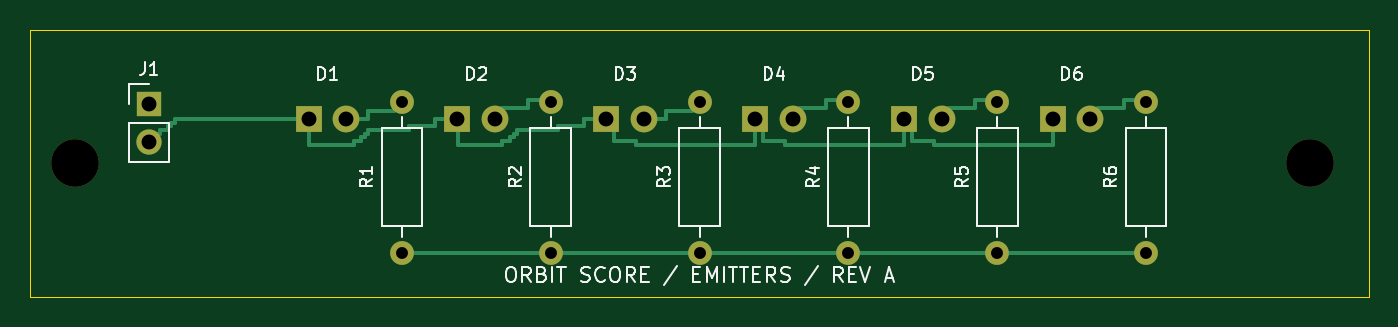
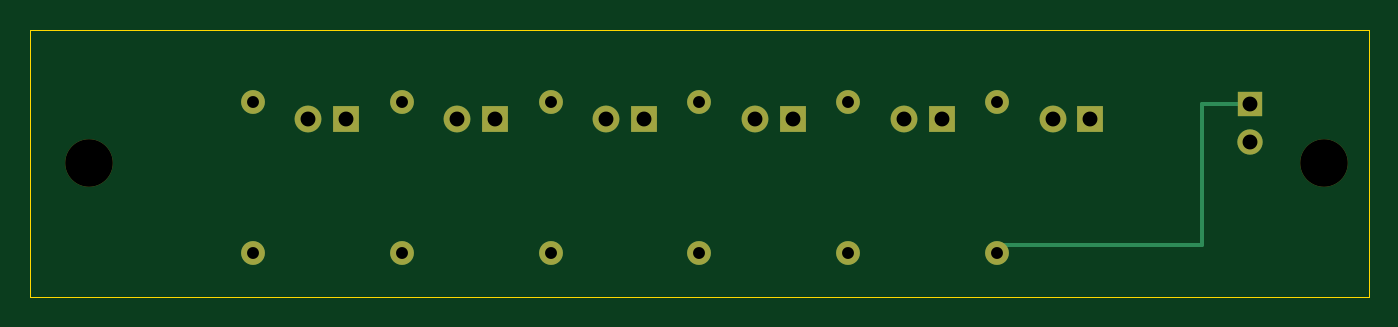
Circuit board: 9 layer files. Board 90.0 x 18.0 mm.
- bottom_copper: emitters-B_Cu.gbl (2618 bytes)
- bottom_mask: emitters-B_Mask.gbs (1698 bytes)
- bottom_silk: emitters-B_Silkscreen.gbo (1708 bytes)
- outline: emitters-Edge_Cuts.gm1 (641 bytes)
- top_copper: emitters-F_Cu.gtl (8081 bytes)
- top_mask: emitters-F_Mask.gts (1698 bytes)
- top_silk: emitters-F_Silkscreen.gto (25615 bytes)
- drill: emitters-NPTH.drl (382 bytes)
- drill: emitters-PTH.drl (722 bytes)

=== bottom_copper: emitters-B_Cu.gbl ===
%TF.GenerationSoftware,KiCad,Pcbnew,7.0.11+dfsg-1build4*%
%TF.CreationDate,2026-10-25T23:29:13-04:00*%
%TF.ProjectId,emitters,656d6974-7465-4727-932e-6b696361645f,rev?*%
%TF.SameCoordinates,Original*%
%TF.FileFunction,Copper,L2,Bot*%
%TF.FilePolarity,Positive*%
%FSLAX46Y46*%
G04 Gerber Fmt 4.6, Leading zero omitted, Abs format (unit mm)*
G04 Created by KiCad (PCBNEW 7.0.11+dfsg-1build4) date 2026-10-25 23:29:13*
%MOMM*%
%LPD*%
G01*
G04 APERTURE LIST*
%TA.AperFunction,ComponentPad*%
%ADD10R,1.800000X1.800000*%
%TD*%
%TA.AperFunction,ComponentPad*%
%ADD11C,1.800000*%
%TD*%
%TA.AperFunction,ComponentPad*%
%ADD12C,1.600000*%
%TD*%
%TA.AperFunction,ComponentPad*%
%ADD13O,1.600000X1.600000*%
%TD*%
%TA.AperFunction,ComponentPad*%
%ADD14R,1.700000X1.700000*%
%TD*%
%TA.AperFunction,ComponentPad*%
%ADD15O,1.700000X1.700000*%
%TD*%
%TA.AperFunction,Conductor*%
%ADD16C,0.300000*%
%TD*%
G04 APERTURE END LIST*
D10*
%TO.P,D3,1*%
%TO.N,GND*%
X38730000Y-6000000D03*
D11*
%TO.P,D3,2*%
%TO.N,IR_A2*%
X41270000Y-6000000D03*
%TD*%
D12*
%TO.P,R3,1*%
%TO.N,+3V3*%
X45000000Y-15000000D03*
D13*
%TO.P,R3,2*%
%TO.N,IR_A2*%
X45000000Y-4840000D03*
%TD*%
D12*
%TO.P,R5,1*%
%TO.N,+3V3*%
X65000000Y-15000000D03*
D13*
%TO.P,R5,2*%
%TO.N,IR_A4*%
X65000000Y-4840000D03*
%TD*%
D12*
%TO.P,R2,1*%
%TO.N,+3V3*%
X35000000Y-15000000D03*
D13*
%TO.P,R2,2*%
%TO.N,IR_A1*%
X35000000Y-4840000D03*
%TD*%
D12*
%TO.P,R6,1*%
%TO.N,+3V3*%
X75000000Y-15000000D03*
D13*
%TO.P,R6,2*%
%TO.N,IR_A5*%
X75000000Y-4840000D03*
%TD*%
D10*
%TO.P,D1,1*%
%TO.N,GND*%
X18730000Y-6000000D03*
D11*
%TO.P,D1,2*%
%TO.N,IR_A0*%
X21270000Y-6000000D03*
%TD*%
D14*
%TO.P,J1,1*%
%TO.N,+3V3*%
X8000000Y-5000000D03*
D15*
%TO.P,J1,2*%
%TO.N,GND*%
X8000000Y-7540000D03*
%TD*%
D10*
%TO.P,D2,1*%
%TO.N,GND*%
X28730000Y-6000000D03*
D11*
%TO.P,D2,2*%
%TO.N,IR_A1*%
X31270000Y-6000000D03*
%TD*%
D12*
%TO.P,R4,1*%
%TO.N,+3V3*%
X55000000Y-15000000D03*
D13*
%TO.P,R4,2*%
%TO.N,IR_A3*%
X55000000Y-4840000D03*
%TD*%
D10*
%TO.P,D4,1*%
%TO.N,GND*%
X48730000Y-6000000D03*
D11*
%TO.P,D4,2*%
%TO.N,IR_A3*%
X51270000Y-6000000D03*
%TD*%
D10*
%TO.P,D5,1*%
%TO.N,GND*%
X58730000Y-6000000D03*
D11*
%TO.P,D5,2*%
%TO.N,IR_A4*%
X61270000Y-6000000D03*
%TD*%
D12*
%TO.P,R1,1*%
%TO.N,+3V3*%
X25000000Y-15000000D03*
D13*
%TO.P,R1,2*%
%TO.N,IR_A0*%
X25000000Y-4840000D03*
%TD*%
D10*
%TO.P,D6,1*%
%TO.N,GND*%
X68730000Y-6000000D03*
D11*
%TO.P,D6,2*%
%TO.N,IR_A5*%
X71270000Y-6000000D03*
%TD*%
D16*
%TO.N,+3V3*%
X11250000Y-14500000D02*
X11250000Y-5000000D01*
X25000000Y-14500000D02*
X11250000Y-14500000D01*
X11250000Y-5000000D02*
X8000000Y-5000000D01*
X25000000Y-15000000D02*
X25000000Y-14500000D01*
%TD*%
M02*

=== bottom_mask: emitters-B_Mask.gbs ===
%TF.GenerationSoftware,KiCad,Pcbnew,7.0.11+dfsg-1build4*%
%TF.CreationDate,2026-10-25T23:29:13-04:00*%
%TF.ProjectId,emitters,656d6974-7465-4727-932e-6b696361645f,rev?*%
%TF.SameCoordinates,Original*%
%TF.FileFunction,Soldermask,Bot*%
%TF.FilePolarity,Negative*%
%FSLAX46Y46*%
G04 Gerber Fmt 4.6, Leading zero omitted, Abs format (unit mm)*
G04 Created by KiCad (PCBNEW 7.0.11+dfsg-1build4) date 2026-10-25 23:29:13*
%MOMM*%
%LPD*%
G01*
G04 APERTURE LIST*
%ADD10R,1.800000X1.800000*%
%ADD11C,1.800000*%
%ADD12C,1.600000*%
%ADD13O,1.600000X1.600000*%
%ADD14R,1.700000X1.700000*%
%ADD15O,1.700000X1.700000*%
%ADD16C,3.200000*%
G04 APERTURE END LIST*
D10*
%TO.C,D3*%
X38730000Y-6000000D03*
D11*
X41270000Y-6000000D03*
%TD*%
D12*
%TO.C,R3*%
X45000000Y-15000000D03*
D13*
X45000000Y-4840000D03*
%TD*%
D12*
%TO.C,R5*%
X65000000Y-15000000D03*
D13*
X65000000Y-4840000D03*
%TD*%
D12*
%TO.C,R2*%
X35000000Y-15000000D03*
D13*
X35000000Y-4840000D03*
%TD*%
D12*
%TO.C,R6*%
X75000000Y-15000000D03*
D13*
X75000000Y-4840000D03*
%TD*%
D10*
%TO.C,D1*%
X18730000Y-6000000D03*
D11*
X21270000Y-6000000D03*
%TD*%
D14*
%TO.C,J1*%
X8000000Y-5000000D03*
D15*
X8000000Y-7540000D03*
%TD*%
D10*
%TO.C,D2*%
X28730000Y-6000000D03*
D11*
X31270000Y-6000000D03*
%TD*%
D12*
%TO.C,R4*%
X55000000Y-15000000D03*
D13*
X55000000Y-4840000D03*
%TD*%
D10*
%TO.C,D4*%
X48730000Y-6000000D03*
D11*
X51270000Y-6000000D03*
%TD*%
D16*
%TO.C,H39*%
X3000000Y-9000000D03*
%TD*%
D10*
%TO.C,D5*%
X58730000Y-6000000D03*
D11*
X61270000Y-6000000D03*
%TD*%
D12*
%TO.C,R1*%
X25000000Y-15000000D03*
D13*
X25000000Y-4840000D03*
%TD*%
D10*
%TO.C,D6*%
X68730000Y-6000000D03*
D11*
X71270000Y-6000000D03*
%TD*%
D16*
%TO.C,H869*%
X86000000Y-9000000D03*
%TD*%
M02*

=== bottom_silk: emitters-B_Silkscreen.gbo ===
%TF.GenerationSoftware,KiCad,Pcbnew,7.0.11+dfsg-1build4*%
%TF.CreationDate,2026-10-25T23:29:13-04:00*%
%TF.ProjectId,emitters,656d6974-7465-4727-932e-6b696361645f,rev?*%
%TF.SameCoordinates,Original*%
%TF.FileFunction,Legend,Bot*%
%TF.FilePolarity,Positive*%
%FSLAX46Y46*%
G04 Gerber Fmt 4.6, Leading zero omitted, Abs format (unit mm)*
G04 Created by KiCad (PCBNEW 7.0.11+dfsg-1build4) date 2026-10-25 23:29:13*
%MOMM*%
%LPD*%
G01*
G04 APERTURE LIST*
%ADD10R,1.800000X1.800000*%
%ADD11C,1.800000*%
%ADD12C,1.600000*%
%ADD13O,1.600000X1.600000*%
%ADD14R,1.700000X1.700000*%
%ADD15O,1.700000X1.700000*%
%ADD16C,3.200000*%
G04 APERTURE END LIST*
%LPC*%
D10*
%TO.C,D3*%
X38730000Y-6000000D03*
D11*
X41270000Y-6000000D03*
%TD*%
D12*
%TO.C,R3*%
X45000000Y-15000000D03*
D13*
X45000000Y-4840000D03*
%TD*%
D12*
%TO.C,R5*%
X65000000Y-15000000D03*
D13*
X65000000Y-4840000D03*
%TD*%
D12*
%TO.C,R2*%
X35000000Y-15000000D03*
D13*
X35000000Y-4840000D03*
%TD*%
D12*
%TO.C,R6*%
X75000000Y-15000000D03*
D13*
X75000000Y-4840000D03*
%TD*%
D10*
%TO.C,D1*%
X18730000Y-6000000D03*
D11*
X21270000Y-6000000D03*
%TD*%
D14*
%TO.C,J1*%
X8000000Y-5000000D03*
D15*
X8000000Y-7540000D03*
%TD*%
D10*
%TO.C,D2*%
X28730000Y-6000000D03*
D11*
X31270000Y-6000000D03*
%TD*%
D12*
%TO.C,R4*%
X55000000Y-15000000D03*
D13*
X55000000Y-4840000D03*
%TD*%
D10*
%TO.C,D4*%
X48730000Y-6000000D03*
D11*
X51270000Y-6000000D03*
%TD*%
D16*
%TO.C,H39*%
X3000000Y-9000000D03*
%TD*%
D10*
%TO.C,D5*%
X58730000Y-6000000D03*
D11*
X61270000Y-6000000D03*
%TD*%
D12*
%TO.C,R1*%
X25000000Y-15000000D03*
D13*
X25000000Y-4840000D03*
%TD*%
D10*
%TO.C,D6*%
X68730000Y-6000000D03*
D11*
X71270000Y-6000000D03*
%TD*%
D16*
%TO.C,H869*%
X86000000Y-9000000D03*
%TD*%
%LPD*%
M02*

=== outline: emitters-Edge_Cuts.gm1 ===
%TF.GenerationSoftware,KiCad,Pcbnew,7.0.11+dfsg-1build4*%
%TF.CreationDate,2026-10-25T23:29:13-04:00*%
%TF.ProjectId,emitters,656d6974-7465-4727-932e-6b696361645f,rev?*%
%TF.SameCoordinates,Original*%
%TF.FileFunction,Profile,NP*%
%FSLAX46Y46*%
G04 Gerber Fmt 4.6, Leading zero omitted, Abs format (unit mm)*
G04 Created by KiCad (PCBNEW 7.0.11+dfsg-1build4) date 2026-10-25 23:29:13*
%MOMM*%
%LPD*%
G01*
G04 APERTURE LIST*
%TA.AperFunction,Profile*%
%ADD10C,0.050000*%
%TD*%
G04 APERTURE END LIST*
D10*
X90000000Y-18000000D02*
X0Y-18000000D01*
X0Y0D02*
X90000000Y0D01*
X0Y-18000000D02*
X0Y0D01*
X90000000Y0D02*
X90000000Y-18000000D01*
M02*

=== top_copper: emitters-F_Cu.gtl (8081 bytes, source omitted) ===
=== top_mask: emitters-F_Mask.gts ===
%TF.GenerationSoftware,KiCad,Pcbnew,7.0.11+dfsg-1build4*%
%TF.CreationDate,2026-10-25T23:29:13-04:00*%
%TF.ProjectId,emitters,656d6974-7465-4727-932e-6b696361645f,rev?*%
%TF.SameCoordinates,Original*%
%TF.FileFunction,Soldermask,Top*%
%TF.FilePolarity,Negative*%
%FSLAX46Y46*%
G04 Gerber Fmt 4.6, Leading zero omitted, Abs format (unit mm)*
G04 Created by KiCad (PCBNEW 7.0.11+dfsg-1build4) date 2026-10-25 23:29:13*
%MOMM*%
%LPD*%
G01*
G04 APERTURE LIST*
%ADD10R,1.800000X1.800000*%
%ADD11C,1.800000*%
%ADD12C,1.600000*%
%ADD13O,1.600000X1.600000*%
%ADD14R,1.700000X1.700000*%
%ADD15O,1.700000X1.700000*%
%ADD16C,3.200000*%
G04 APERTURE END LIST*
D10*
%TO.C,D3*%
X38730000Y-6000000D03*
D11*
X41270000Y-6000000D03*
%TD*%
D12*
%TO.C,R3*%
X45000000Y-15000000D03*
D13*
X45000000Y-4840000D03*
%TD*%
D12*
%TO.C,R5*%
X65000000Y-15000000D03*
D13*
X65000000Y-4840000D03*
%TD*%
D12*
%TO.C,R2*%
X35000000Y-15000000D03*
D13*
X35000000Y-4840000D03*
%TD*%
D12*
%TO.C,R6*%
X75000000Y-15000000D03*
D13*
X75000000Y-4840000D03*
%TD*%
D10*
%TO.C,D1*%
X18730000Y-6000000D03*
D11*
X21270000Y-6000000D03*
%TD*%
D14*
%TO.C,J1*%
X8000000Y-5000000D03*
D15*
X8000000Y-7540000D03*
%TD*%
D10*
%TO.C,D2*%
X28730000Y-6000000D03*
D11*
X31270000Y-6000000D03*
%TD*%
D12*
%TO.C,R4*%
X55000000Y-15000000D03*
D13*
X55000000Y-4840000D03*
%TD*%
D10*
%TO.C,D4*%
X48730000Y-6000000D03*
D11*
X51270000Y-6000000D03*
%TD*%
D16*
%TO.C,H39*%
X3000000Y-9000000D03*
%TD*%
D10*
%TO.C,D5*%
X58730000Y-6000000D03*
D11*
X61270000Y-6000000D03*
%TD*%
D12*
%TO.C,R1*%
X25000000Y-15000000D03*
D13*
X25000000Y-4840000D03*
%TD*%
D10*
%TO.C,D6*%
X68730000Y-6000000D03*
D11*
X71270000Y-6000000D03*
%TD*%
D16*
%TO.C,H869*%
X86000000Y-9000000D03*
%TD*%
M02*

=== top_silk: emitters-F_Silkscreen.gto (25615 bytes, source omitted) ===
=== drill: emitters-NPTH.drl ===
M48
; DRILL file {KiCad 7.0.11+dfsg-1build4} date Sun Oct 25 23:29:13 2026
; FORMAT={-:-/ absolute / metric / decimal}
; #@! TF.CreationDate,2026-10-25T23:29:13-04:00
; #@! TF.GenerationSoftware,Kicad,Pcbnew,7.0.11+dfsg-1build4
; #@! TF.FileFunction,NonPlated,1,2,NPTH
FMAT,2
METRIC
; #@! TA.AperFunction,NonPlated,NPTH,ComponentDrill
T1C3.200
%
G90
G05
T1
X3.0Y-9.0
X86.0Y-9.0
M30

=== drill: emitters-PTH.drl ===
M48
; DRILL file {KiCad 7.0.11+dfsg-1build4} date Sun Oct 25 23:29:13 2026
; FORMAT={-:-/ absolute / metric / decimal}
; #@! TF.CreationDate,2026-10-25T23:29:13-04:00
; #@! TF.GenerationSoftware,Kicad,Pcbnew,7.0.11+dfsg-1build4
; #@! TF.FileFunction,Plated,1,2,PTH
FMAT,2
METRIC
; #@! TA.AperFunction,Plated,PTH,ComponentDrill
T1C0.800
; #@! TA.AperFunction,Plated,PTH,ComponentDrill
T2C1.000
%
G90
G05
T1
X25.0Y-4.84
X25.0Y-15.0
X35.0Y-4.84
X35.0Y-15.0
X45.0Y-4.84
X45.0Y-15.0
X55.0Y-4.84
X55.0Y-15.0
X65.0Y-4.84
X65.0Y-15.0
X75.0Y-4.84
X75.0Y-15.0
T2
X8.0Y-5.0
X8.0Y-7.54
X18.73Y-6.0
X21.27Y-6.0
X28.73Y-6.0
X31.27Y-6.0
X38.73Y-6.0
X41.27Y-6.0
X48.73Y-6.0
X51.27Y-6.0
X58.73Y-6.0
X61.27Y-6.0
X68.73Y-6.0
X71.27Y-6.0
M30
